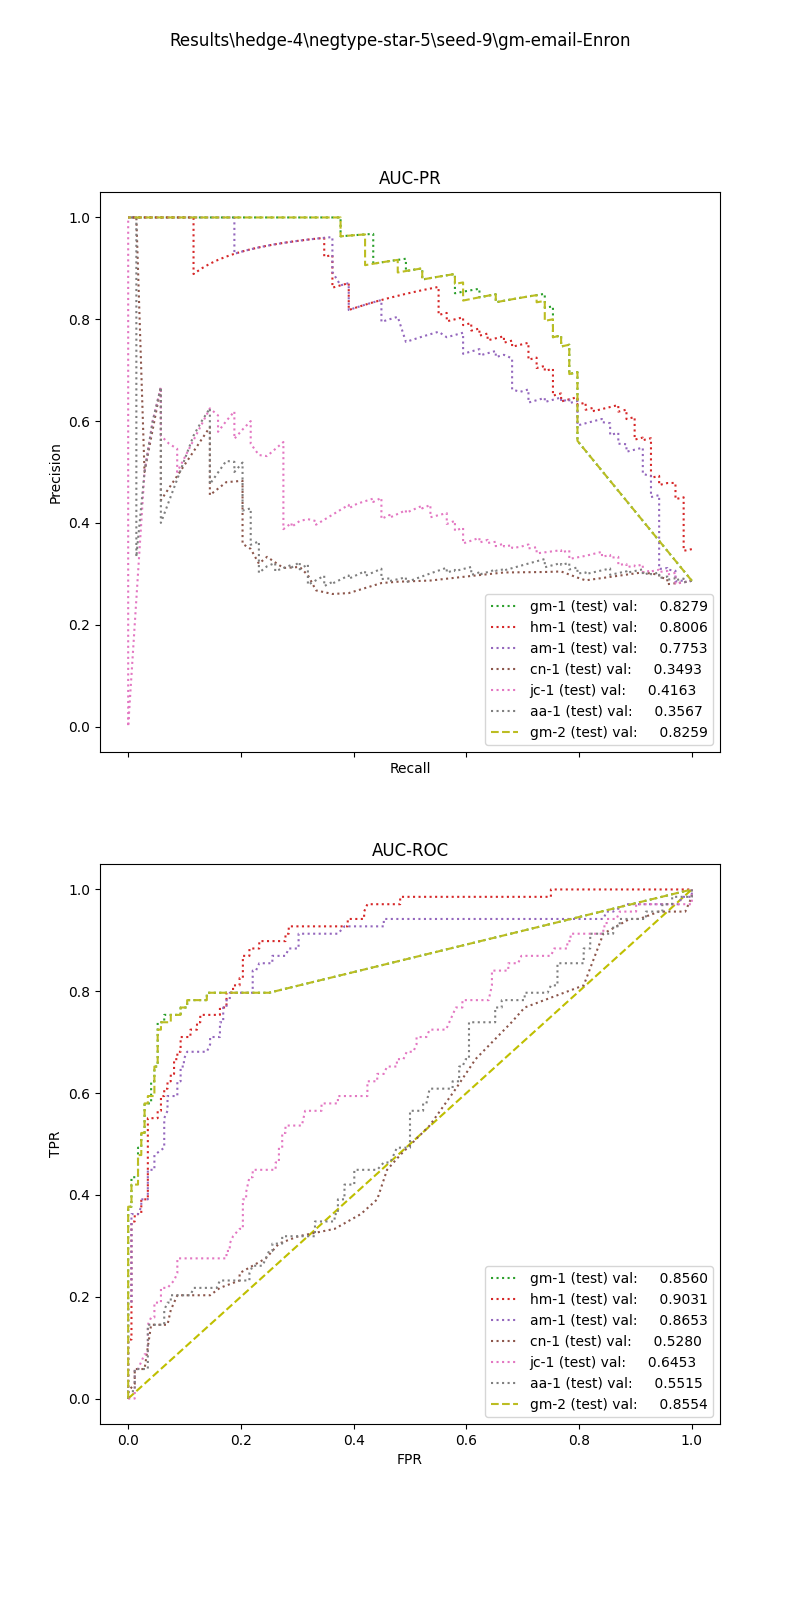

The data file committed next to this chart (first rows):
, input_dim1, pred_dim1, input_dim2, pred_dim2, input_dim3, pred_dim3, label
0, 8.97, 0.0, 98.76, 1.0, , , 1.0
1, 8.97, 0.0, 65.63, 1.0, , , 1.0
2, 2.627, 0.0, 32.74, 1.0, , , 1.0
3, 3.14, 0.0, 0.0, 0.0, , , 1.0
4, 1.642, 0.0, 0.0, 0.0, , , 1.0
5, 3.669, 0.0, 0.0, 1.0, , , 1.0
6, 4.896, 0.0, 0.0, 1.0, , , 1.0
7, 6.292, 0.0, 33.97, 1.0, , , 1.0
8, 5.064, 0.0, 3.873, 1.0, , , 1.0
9, 4.81, 0.0, 2.546, 1.0, , , 1.0
10, 7.038, 0.0, 0.0, 0.0, , , 1.0
11, 2.979, 0.0, 8.485, 1.0, , , 1.0
12, 4.896, 0.0, 90.25, 1.0, , , 1.0
13, 4.018, 0.0, 0.0, 1.0, , , 1.0
14, 4.383, 0.0, 0.0, 0.0, , , 1.0
15, 3.437, 0.0, 8.972, 0.0, , , 1.0
16, 4.353, 0.0, 154.8, 1.0, , , 1.0
17, 0.6213, 0.0, 0.0, 0.0, , , 1.0
18, 3.781, 0.0, 0.0, 0.0, , , 1.0
19, 2.265, 0.0, 0.0, 0.0, , , 1.0
20, 4.353, 0.0, 107.2, 1.0, , , 1.0
21, 4.005, 0.0, 0.0, 0.0, , , 1.0
22, 3.625, 0.0, 9.685, 1.0, , , 1.0
23, 2.157, 0.0, 9.476, 1.0, , , 1.0
24, 0.0, 0.0, 0.0, 0.0, , , 1.0
25, 5.309, 0.0, 0.0, 1.0, , , 1.0
26, 8.951, 0.0, 11.58, 1.0, , , 1.0
27, 4.005, 0.0, 5.811, 1.0, , , 1.0
28, 8.837, 0.0, 6.817, 1.0, , , 1.0
29, 11.83, 1.0, 24.59, 1.0, , , 1.0
30, 6.047, 0.0, 0.0, 1.0, , , 1.0
31, 0.5581, 0.0, 0.0, 0.0, , , 1.0
32, 4.554, 0.0, 13.25, 1.0, , , 1.0
33, 8.132, 0.0, 3.13, 1.0, , , 1.0
34, 1.879, 0.0, 54.77, 1.0, , , 1.0
35, 3.625, 0.0, 0.0, 0.0, , , 1.0
36, 3.601, 0.0, 0.0, 1.0, , , 1.0
37, 8.97, 0.0, 28.9, 1.0, , , 1.0
38, 8.97, 0.0, 143.6, 1.0, , , 1.0
39, 4.611, 0.0, 13.61, 1.0, , , 1.0
40, 7.418, 0.0, 11.21, 1.0, , , 1.0
41, 3.625, 0.0, 7.285, 1.0, , , 1.0
42, 5.151, 0.0, 13.05, 1.0, , , 1.0
43, 2.581, 0.0, 0.0, 0.0, , , 1.0
44, 3.625, 0.0, 5.791, 1.0, , , 1.0
45, 5.064, 0.0, 2.913, 1.0, , , 1.0
46, 3.331, 0.0, 5.18, 1.0, , , 1.0
47, 6.326, 0.0, 6.309, 1.0, , , 1.0
48, 2.163, 0.0, 0.0, 0.0, , , 1.0
49, 2.581, 0.0, 35.59, 1.0, , , 1.0
50, 8.265, 0.0, 0.0, 1.0, , , 1.0
51, 4.339, 0.0, 55.62, 1.0, , , 1.0
52, 5.302, 0.0, 0.0, 0.0, , , 1.0
53, 4.81, 0.0, 0.0, 1.0, , , 1.0
54, 4.565, 0.0, 32.8, 1.0, , , 1.0
55, 6.005, 0.0, 0.0, 0.0, , , 1.0
56, 8.273, 0.0, 9.325, 1.0, , , 1.0
57, 2.563, 0.0, 6.982, 1.0, , , 1.0
58, 1.026, 0.0, 0.0, 0.0, , , 1.0
59, 11.72, 1.0, 55.12, 1.0, , , 1.0
... 181 more rows
